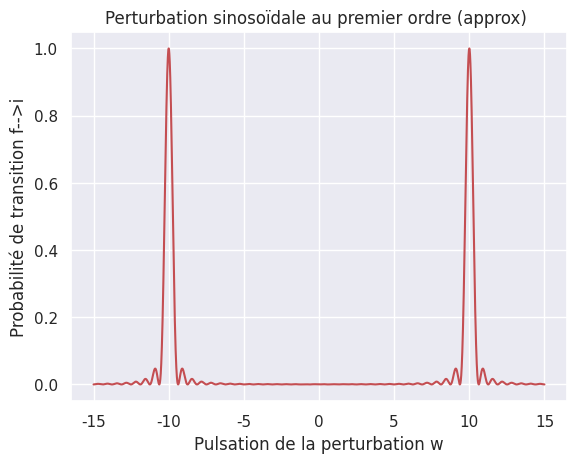

Here is the Python script that generated this plot:

import numpy as np
import matplotlib.pyplot as plt
import matplotlib.animation as animation
import math
import seaborn as sns; sns.set_theme()
from matplotlib import cm


#first order sinusoidale perturbation with approximation

#paramter

w_fi=10
t=10
A=1/100
#plotting
w=np.linspace(-15,15,1000000)
p_fi=A*((np.sin((w_fi+w)*t/2))**2/((w_fi+w)/2)**2 + (np.sin((w_fi-w)*t/2))**2/((w_fi-w)/2)**2)

plt.figure()
plt.title("Perturbation sinosoïdale au premier ordre (approx) ")
plt.plot(w,p_fi,'r')
plt.xlabel('Pulsation de la perturbation w')
plt.ylabel('Probabilité de transition f-->i')
plt.show()

